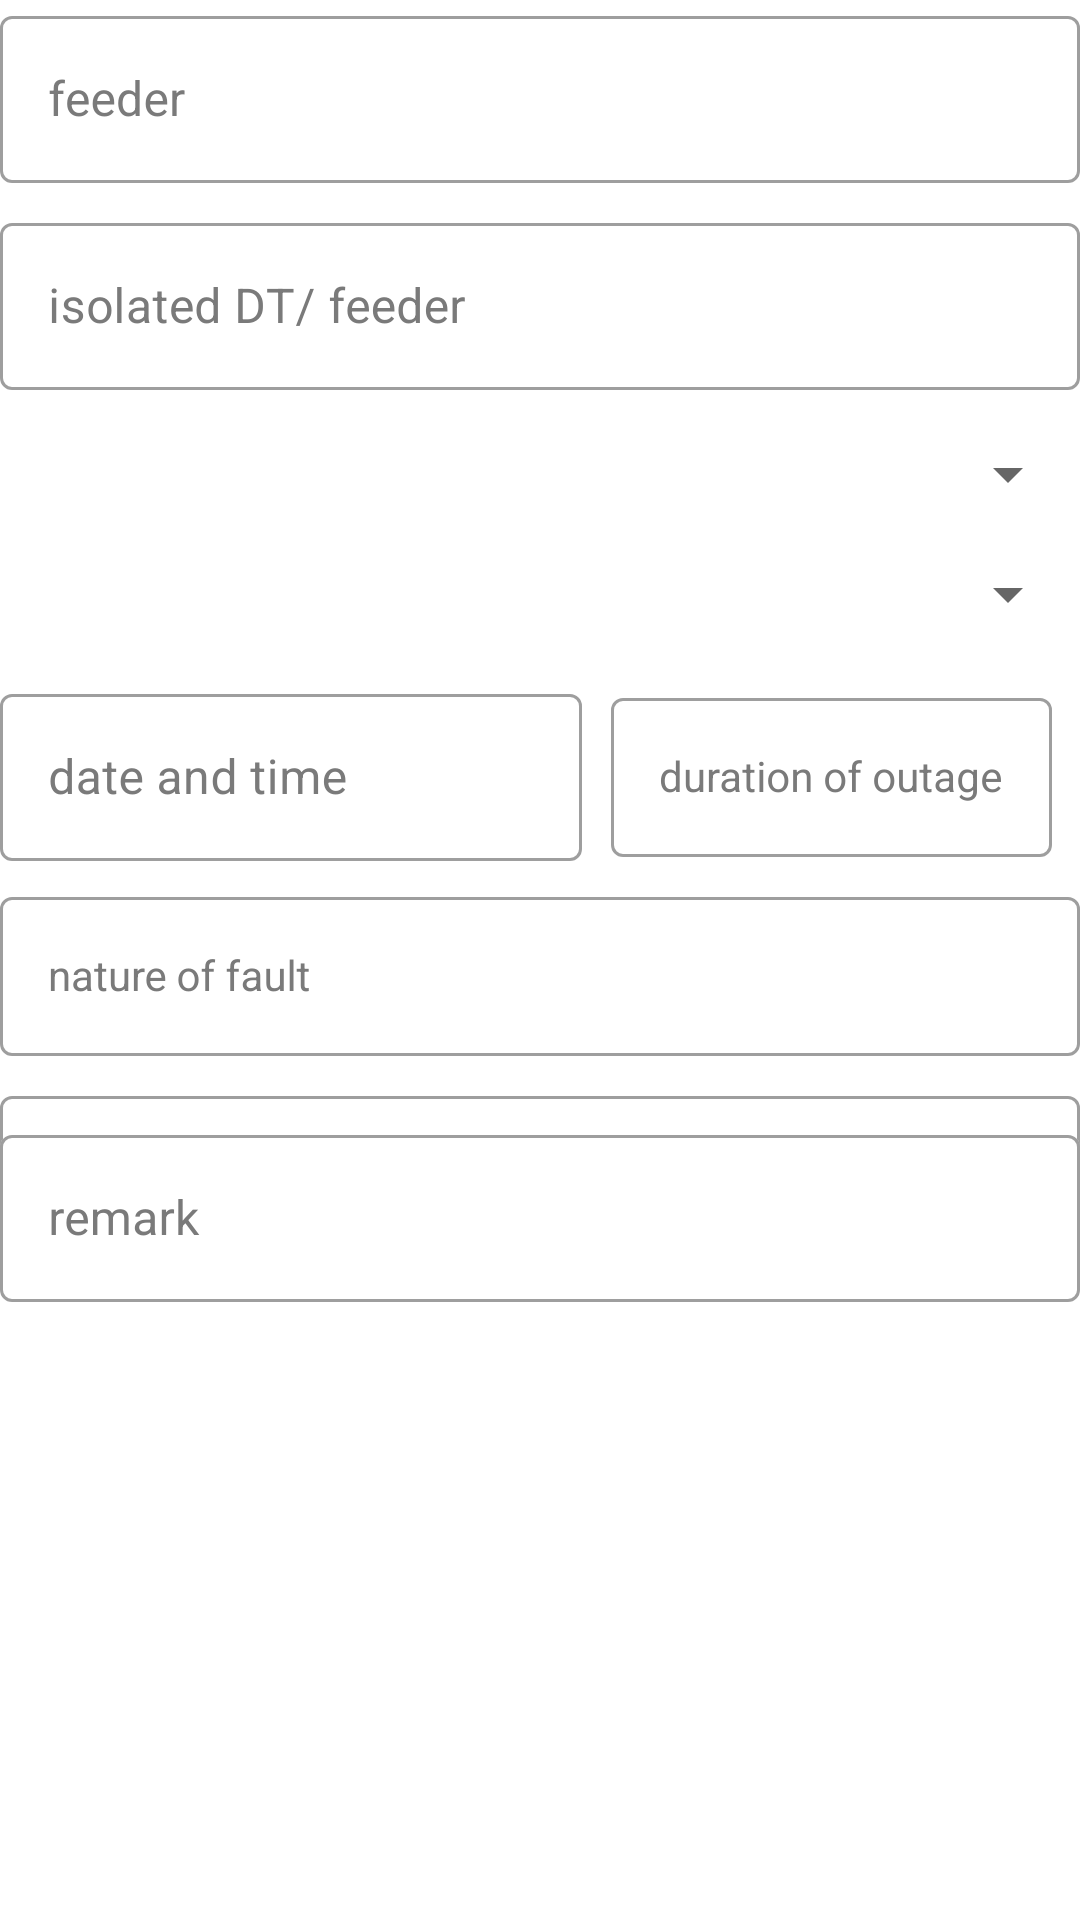

Write the Android layout XML for this screen, with the resource values it uses.
<!-- AndroidManifest.xml: application theme Theme.FaultLog.NoActionBar -->
<!-- res/layout/prevent_ex.xml -->
<?xml version="1.0" encoding="utf-8"?>
<androidx.constraintlayout.widget.ConstraintLayout xmlns:android="http://schemas.android.com/apk/res/android"
    android:layout_width="match_parent"
    android:layout_height="match_parent"
    android:id="@+id/prvLayout"
    xmlns:app="http://schemas.android.com/apk/res-auto">


        <com.google.android.material.textfield.TextInputLayout
            android:id="@+id/textInputLayout"
            style="@style/editInput"
            android:layout_width="match_parent"
            android:layout_height="wrap_content"
            android:layout_marginTop="16dp"
            app:layout_constraintEnd_toEndOf="parent"
            app:layout_constraintStart_toStartOf="parent"
            app:layout_constraintTop_toBottomOf="@+id/textView">

            <com.google.android.material.textfield.TextInputEditText
                android:id="@+id/feeder_sub"
                android:layout_width="match_parent"
                android:layout_height="wrap_content"
                android:hint="feeder"
                android:imeOptions="actionNext|actionSend" />
        </com.google.android.material.textfield.TextInputLayout>

        <com.google.android.material.textfield.TextInputLayout
            android:id="@+id/textInputLayout3"
            style="@style/editInput"
            android:layout_width="match_parent"
            android:layout_height="wrap_content"
            android:layout_marginTop="8dp"
            app:layout_constraintEnd_toEndOf="@+id/textInputLayout"
            app:layout_constraintStart_toStartOf="@+id/textInputLayout"
            app:layout_constraintTop_toBottomOf="@+id/textInputLayout">

            <com.google.android.material.textfield.TextInputEditText
                android:id="@+id/isolateddt"
                android:layout_width="match_parent"
                android:layout_height="wrap_content"
                android:hint="isolated DT/ feeder"
                android:imeOptions="actionNext" />
        </com.google.android.material.textfield.TextInputLayout>

        <Spinner
            style="@style/editInput"
            android:id="@+id/capacity"
            android:layout_width="match_parent"
            android:layout_height="wrap_content"
            android:layout_marginTop="16dp"
            app:layout_constraintEnd_toEndOf="@+id/textInputLayout3"
            app:layout_constraintStart_toStartOf="@+id/textInputLayout3"
            app:layout_constraintTop_toBottomOf="@+id/textInputLayout3" />


        <Spinner
            style="@style/editInput"
            android:id="@+id/voltage"
            android:layout_width="match_parent"
            android:layout_height="wrap_content"
            android:layout_marginTop="16dp"
            app:layout_constraintEnd_toEndOf="@+id/capacity"
            app:layout_constraintStart_toStartOf="@+id/capacity"
            app:layout_constraintTop_toBottomOf="@+id/capacity" />


        <com.google.android.material.textfield.TextInputLayout
            style="@style/editInput"
            android:id="@+id/textInputLayout7"
            android:layout_width="194dp"
            android:layout_height="wrap_content"
            android:layout_marginTop="16dp"
            app:layout_constraintStart_toStartOf="@+id/voltage"
            app:layout_constraintTop_toBottomOf="@+id/voltage">

            <com.google.android.material.textfield.TextInputEditText
                android:id="@+id/date_of_occurr"
                android:layout_width="match_parent"
                android:layout_height="wrap_content"
                android:hint="date and time"
                android:imeOptions="actionNext" />
        </com.google.android.material.textfield.TextInputLayout>

        <com.google.android.material.textfield.TextInputLayout
            style="@style/editInput"
            android:id="@+id/textInputLayout9"
            android:layout_width="147dp"
            android:layout_height="wrap_content"
            android:layout_marginTop="16dp"
            app:layout_constraintBottom_toBottomOf="@+id/textInputLayout7"
            app:layout_constraintEnd_toEndOf="@+id/voltage"
            app:layout_constraintStart_toEndOf="@+id/textInputLayout7"
            app:layout_constraintTop_toBottomOf="@+id/voltage">

            <com.google.android.material.textfield.TextInputEditText
                android:id="@+id/duration_of_"
                style="@style/editInput"
                android:layout_width="match_parent"
                android:layout_height="wrap_content"
                android:hint="duration of outage"
                android:imeOptions="actionNext"
                android:inputType="textMultiLine" />
        </com.google.android.material.textfield.TextInputLayout>

        <com.google.android.material.textfield.TextInputLayout
            style="@style/editInput"
            android:id="@+id/textInputLayout11"
            android:layout_width="match_parent"
            android:layout_height="wrap_content"
            android:layout_marginTop="8dp"
            app:layout_constraintEnd_toEndOf="@+id/voltage"
            app:layout_constraintStart_toStartOf="@+id/textInputLayout7"
            app:layout_constraintTop_toBottomOf="@+id/textInputLayout9">

            <com.google.android.material.textfield.TextInputEditText
                android:id="@+id/details"
                style="@style/editInput"
                android:layout_width="match_parent"
                android:layout_height="wrap_content"
                android:hint="nature of fault"
                android:imeOptions="actionNext" />
        </com.google.android.material.textfield.TextInputLayout>

        <com.google.android.material.textfield.TextInputLayout
            style="@style/editInput"
            android:id="@+id/textInputLayout13"
            android:layout_width="match_parent"
            android:layout_height="wrap_content"
            android:layout_marginTop="8dp"
            app:layout_constraintEnd_toEndOf="@+id/textInputLayout11"
            app:layout_constraintStart_toStartOf="@+id/textInputLayout11"
            app:layout_constraintTop_toBottomOf="@+id/textInputLayout11">

            <com.google.android.material.textfield.TextInputEditText
                android:id="@+id/action"
                android:layout_width="match_parent"
                android:layout_height="wrap_content"
                android:hint="action taken"
                android:imeOptions="actionNext"
                android:inputType="textMultiLine" />
        </com.google.android.material.textfield.TextInputLayout>

    <com.google.android.material.textfield.TextInputLayout
        style="@style/editInput"
        android:layout_width="match_parent"
        android:layout_height="wrap_content"
        android:layout_marginTop="8dp"
        android:layout_marginBottom="206dp"
        app:layout_constraintBottom_toBottomOf="parent"
        app:layout_constraintEnd_toEndOf="@+id/textInputLayout13"
        app:layout_constraintStart_toStartOf="@+id/textInputLayout13"
        app:layout_constraintTop_toBottomOf="@+id/textInputLayout13"
        app:layout_constraintVertical_bias="1.0">

        <com.google.android.material.textfield.TextInputEditText
            android:id="@+id/remark"
            android:layout_width="match_parent"
            android:layout_height="wrap_content"
            android:hint="remark"
            android:imeOptions="actionDone" />
    </com.google.android.material.textfield.TextInputLayout>


    </androidx.constraintlayout.widget.ConstraintLayout>
<!-- resources referenced by this layout -->
<resources>
  <style name="editInput" parent="Widget.MaterialComponents.TextInputLayout.OutlinedBox">
          <item name="boxBackgroundColor">@color/white</item>
          <item name="android:textColor">@color/cardview_dark_background</item>
          <item name="android:textColorHint">@color/body_text</item>
          <item name="android:colorActivatedHighlight">@color/white</item>
          <item name="background">@drawable/border</item>
      </style>
  <style name="Theme.FaultLog.NoActionBar">
          <item name="windowActionBar">false</item>
          <item name="windowNoTitle">true</item>
      </style>
  <color name="white">#FFFFFFFF</color>
  <color name="body_text">#7A7A7A</color>
  <!-- drawable border (drawable-v24) -->
  <?xml version="1.0" encoding="utf-8"?>
  <shape xmlns:android="http://schemas.android.com/apk/res/android">
  
      <solid
          android:color="#FFFFFF"
          android:paddingLeft="10dp"
          android:paddingTop="10dp"/>
      <padding
          android:left="10dp"
          android:top="10dp"
          android:right="10dp"
          android:bottom="10dp" />
  
  </shape>
</resources>
